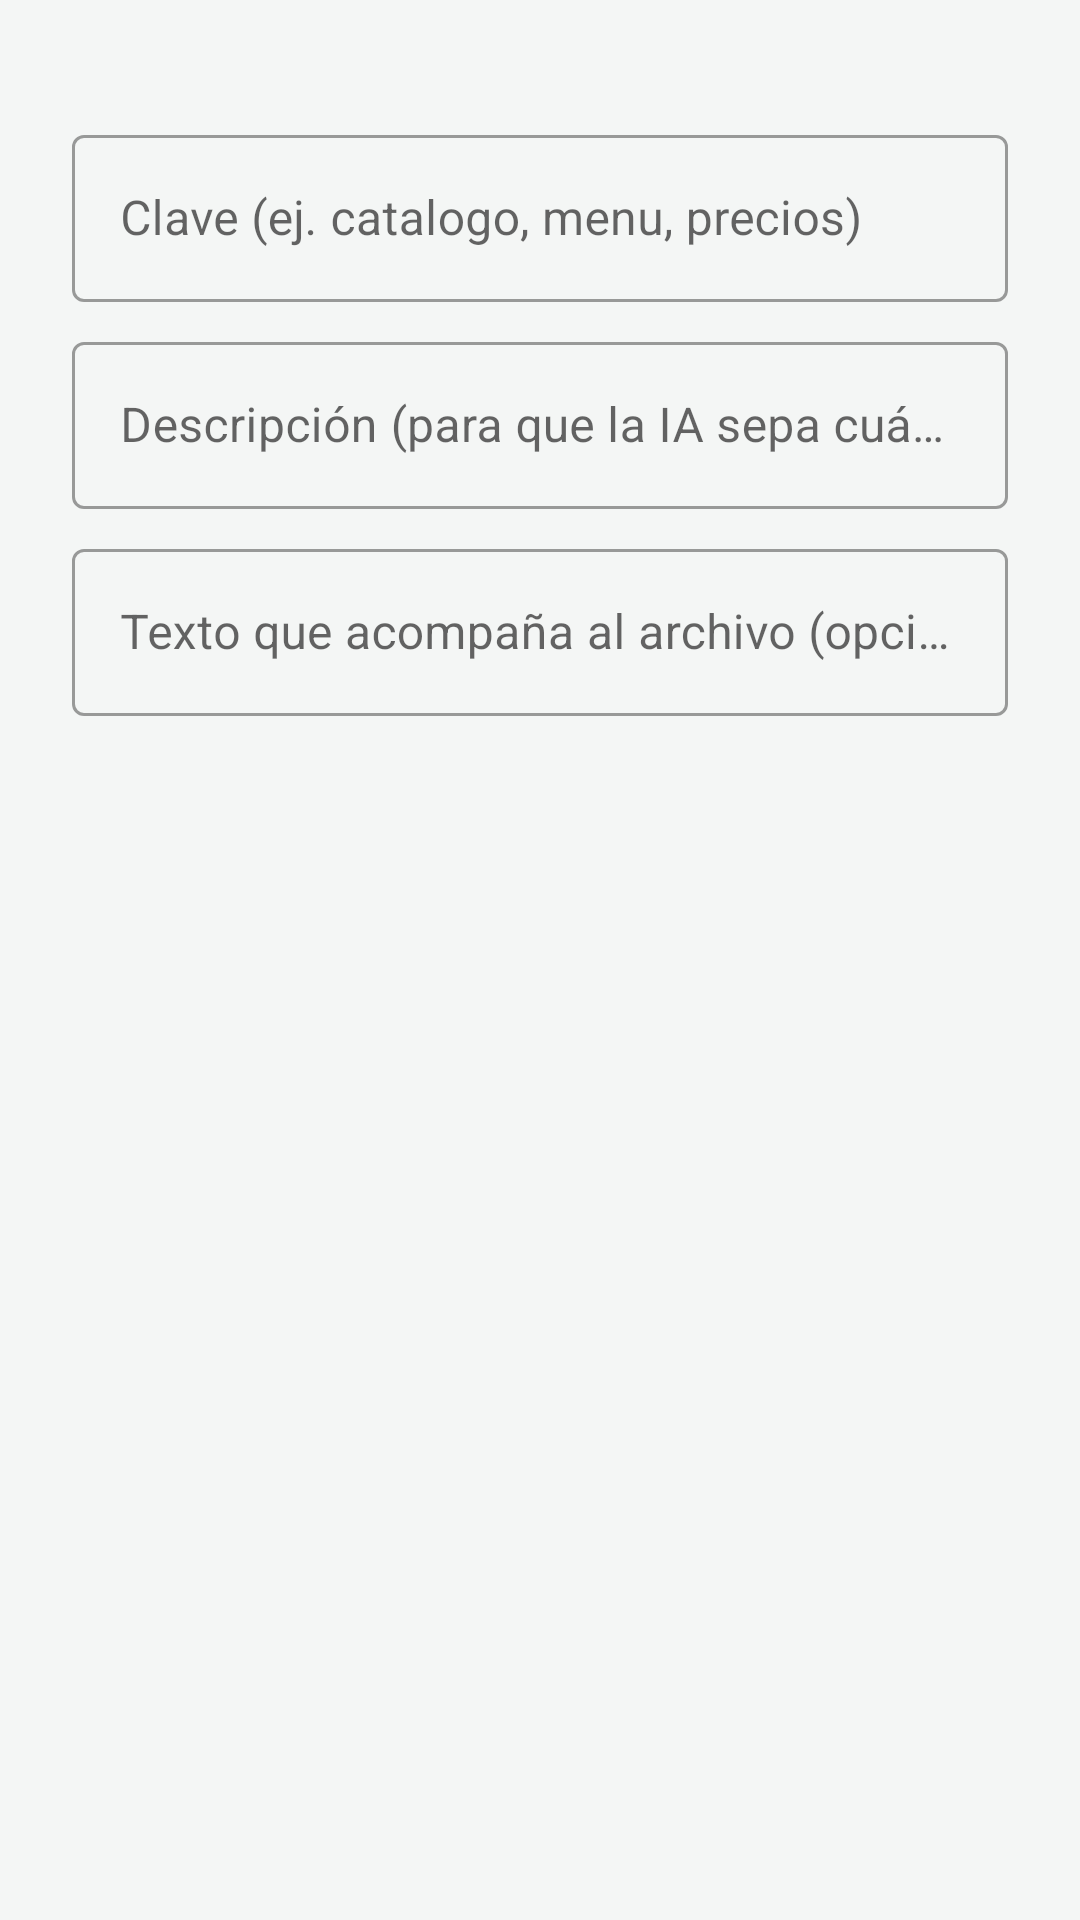

This screen was rendered from an Android layout file. Write that file and the resources it references.
<!-- AndroidManifest.xml: application theme Theme.AutoRespuesta -->
<!-- res/layout/dialogo_archivo.xml -->
<?xml version="1.0" encoding="utf-8"?>
<LinearLayout xmlns:android="http://schemas.android.com/apk/res/android"
    android:layout_width="match_parent"
    android:layout_height="wrap_content"
    android:orientation="vertical"
    android:paddingStart="24dp"
    android:paddingTop="8dp"
    android:paddingEnd="24dp">

    <TextView
        android:id="@+id/tvArchivo"
        style="@style/Ayuda" />

    <com.google.android.material.textfield.TextInputLayout
        style="@style/Campo"
        android:hint="Clave (ej. catalogo, menu, precios)">

        <com.google.android.material.textfield.TextInputEditText
            android:id="@+id/etClave"
            android:layout_width="match_parent"
            android:layout_height="wrap_content"
            android:inputType="text" />
    </com.google.android.material.textfield.TextInputLayout>

    <com.google.android.material.textfield.TextInputLayout
        style="@style/Campo"
        android:hint="Descripción (para que la IA sepa cuándo usarlo)">

        <com.google.android.material.textfield.TextInputEditText
            android:id="@+id/etDescripcion"
            android:layout_width="match_parent"
            android:layout_height="wrap_content"
            android:inputType="textCapSentences" />
    </com.google.android.material.textfield.TextInputLayout>

    <com.google.android.material.textfield.TextInputLayout
        style="@style/Campo"
        android:hint="Texto que acompaña al archivo (opcional)">

        <com.google.android.material.textfield.TextInputEditText
            android:id="@+id/etPieArchivo"
            android:layout_width="match_parent"
            android:layout_height="wrap_content"
            android:inputType="textMultiLine|textCapSentences" />
    </com.google.android.material.textfield.TextInputLayout>
</LinearLayout>
<!-- resources referenced by this layout -->
<resources>
  <style name="Ayuda">
          <item name="android:layout_width">match_parent</item>
          <item name="android:layout_height">wrap_content</item>
          <item name="android:textSize">13sp</item>
          <item name="android:textColor">@color/gris</item>
          <item name="android:layout_marginBottom">6dp</item>
      </style>
  <style name="Campo" parent="Widget.MaterialComponents.TextInputLayout.OutlinedBox">
          <item name="android:layout_width">match_parent</item>
          <item name="android:layout_height">wrap_content</item>
          <item name="android:layout_marginTop">8dp</item>
      </style>
  <style name="Theme.AutoRespuesta" parent="Theme.MaterialComponents.Light.DarkActionBar">
          <item name="colorPrimary">@color/fondo_regla</item>
          <item name="colorPrimaryVariant">@color/fondo_regla</item>
          <item name="colorOnPrimary">@android:color/white</item>
          
          <item name="colorSecondary">@color/verde</item>
          <item name="colorSecondaryVariant">@color/verde_oscuro</item>
          <item name="colorOnSecondary">@android:color/white</item>
          <item name="android:statusBarColor">@color/fondo_regla</item>
          <item name="android:windowBackground">@color/fondo</item>
      </style>
  <color name="gris">#6B6B6B</color>
  <color name="fondo_regla">#0B5A40</color>
  <color name="verde">#0F7A4A</color>
  <color name="verde_oscuro">#095A36</color>
  <color name="fondo">#F4F6F5</color>
</resources>
